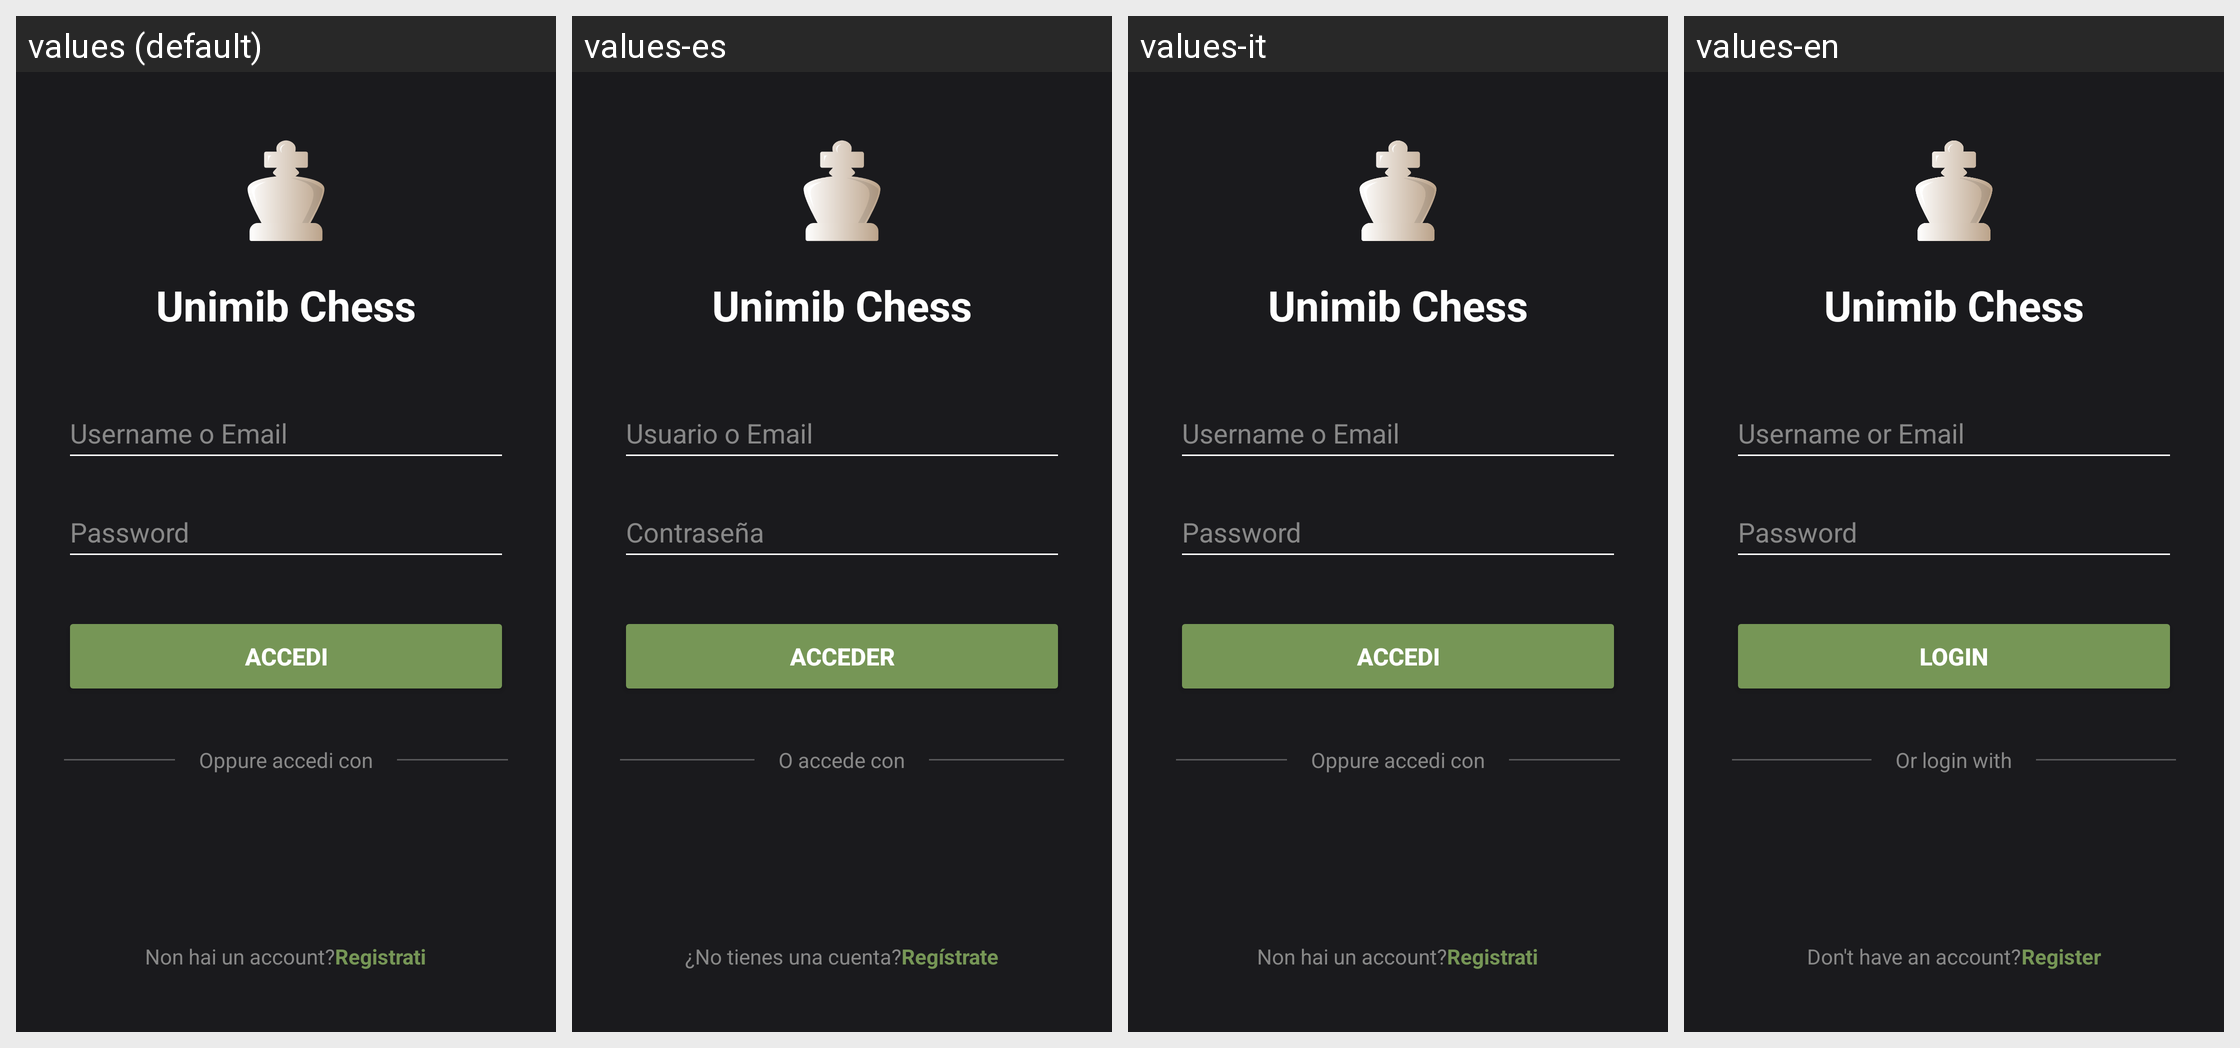

For this localized Android screen grid, give each drawn string resource with its value in every locale shown.
Android screen res/layout/activity_login.xml rendered under 4 locales, left to right: values (default), values-es, values-it, values-en. Device: Nexus 5 (rendered at 1080×1920; each locale shown at half size, 540×960, under a caption strip naming it); theme Theme.Chess.
Strings drawn on this screen, with the default value and each locale's value (text and hints the layout hard-codes, and strings that could not be matched under every locale, appear in the picture but are not listed):

unimib_chess
  values: Unimib Chess
  values-es: Unimib Chess
  values-it: Unimib Chess
  values-en: Unimib Chess

username_o_email
  values: Username o Email
  values-es: Usuario o Email
  values-it: Username o Email
  values-en: Username or Email

password
  values: Password
  values-es: Contraseña
  values-it: Password
  values-en: Password

accedi
  values: Accedi
  values-es: Acceder
  values-it: Accedi
  values-en: Login

oppure_accedi_con
  values: Oppure accedi con
  values-es: O accede con
  values-it: Oppure accedi con
  values-en: Or login with

non_hai_un_account
  values: Non hai un account?
  values-es: ¿No tienes una cuenta?
  values-it: Non hai un account?
  values-en: Don't have an account?

registrati
  values: Registrati
  values-es: Regístrate
  values-it: Registrati
  values-en: Register
